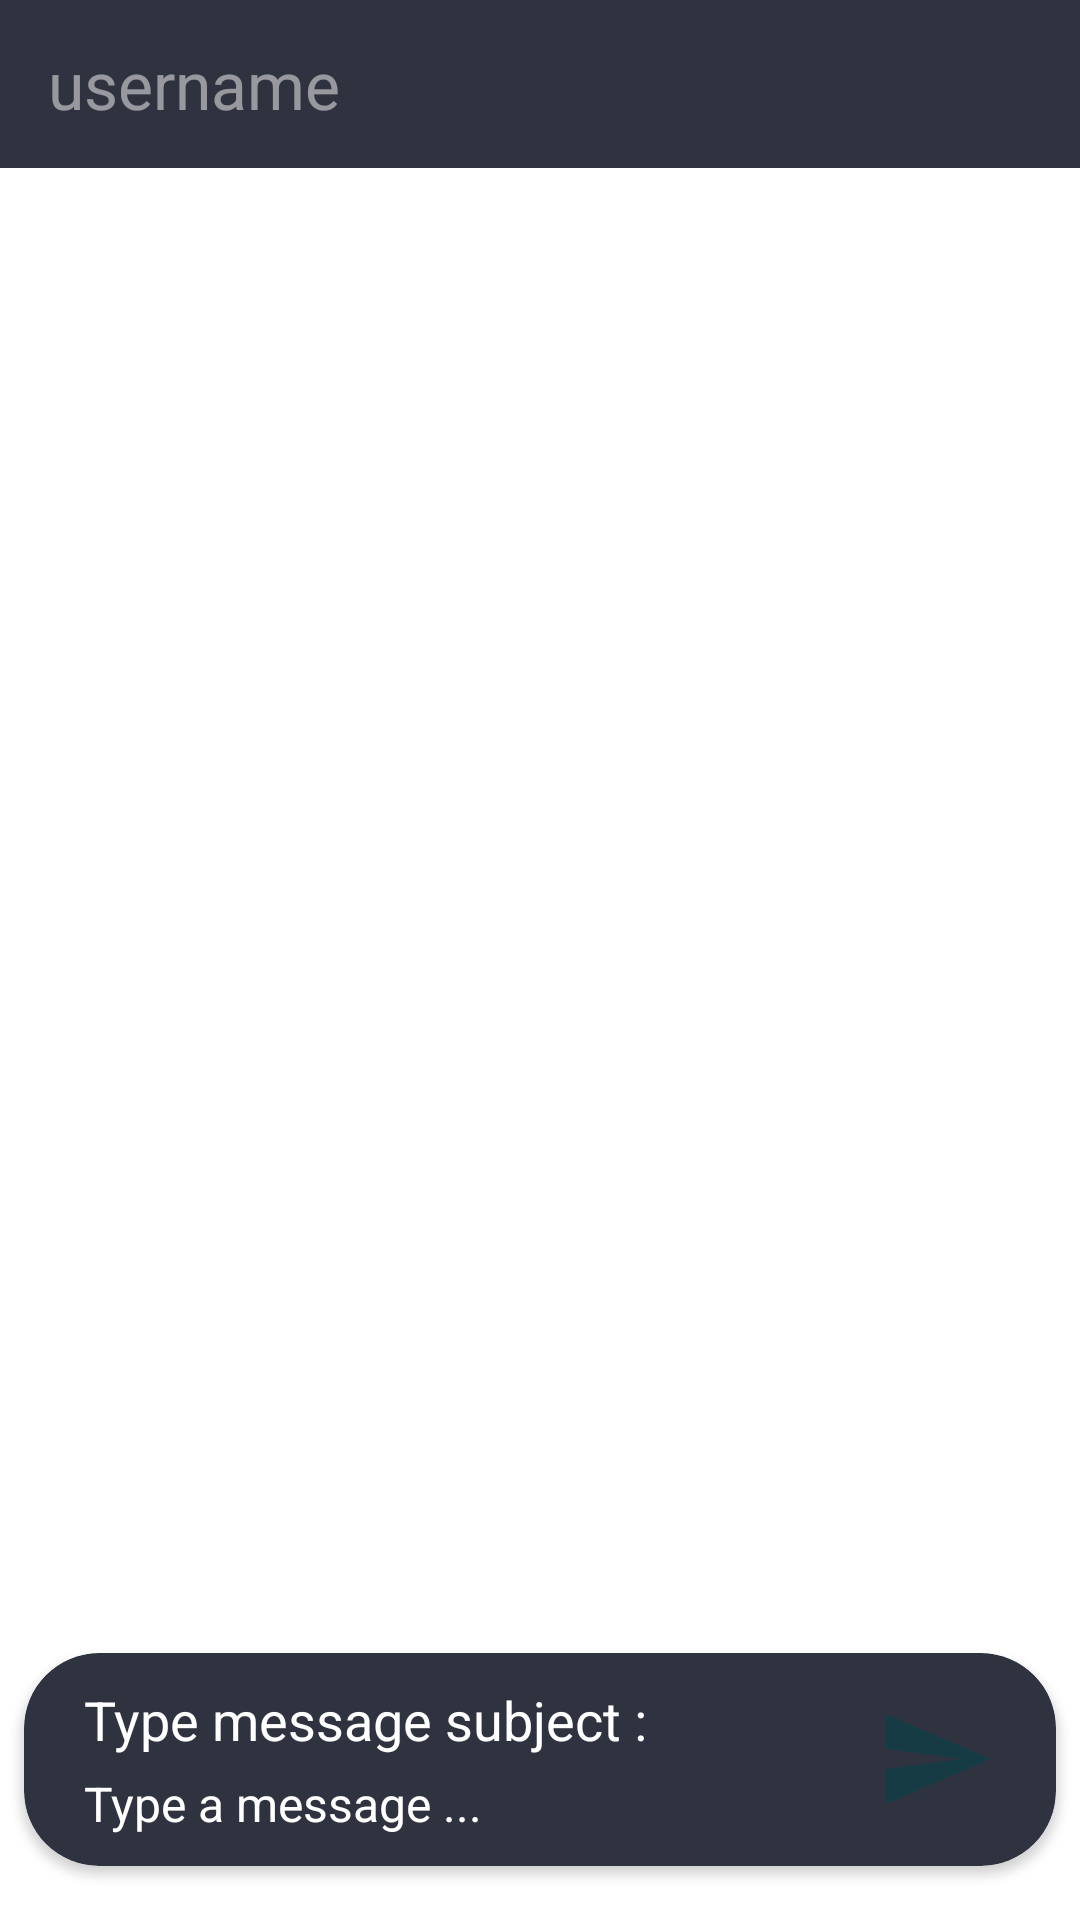

Write the Android layout XML for this screen, with the resource values it uses.
<!-- AndroidManifest.xml: application theme AppTheme -->
<!-- res/layout/activity_view__message__conversation.xml -->
<?xml version="1.0" encoding="utf-8"?>
<RelativeLayout xmlns:android="http://schemas.android.com/apk/res/android"
    xmlns:app="http://schemas.android.com/apk/res-auto"
    xmlns:tools="http://schemas.android.com/tools"
    android:layout_width="match_parent"
    android:layout_height="match_parent"
    android:background="#FFF"
    tools:context=".View_Message_Conversation">

    <android.support.design.widget.AppBarLayout
        android:layout_width="match_parent"
        android:layout_height="wrap_content"
        android:id="@+id/bar_layout">

        <android.support.v7.widget.Toolbar
            android:id="@+id/toolbar"
            android:layout_width="match_parent"
            android:background="@color/colorPrimaryDark"
            android:theme="@style/ThemeOverlay.AppCompat.Dark.ActionBar"
            android:layout_height="wrap_content">
            <TextView
                android:layout_width="wrap_content"
                android:id="@+id/receiver_username"
                android:layout_height="wrap_content"
                android:text=""
                android:hint="username"
                android:textSize="22sp"
                android:textColor="#FFF"/>

        </android.support.v7.widget.Toolbar>

    </android.support.design.widget.AppBarLayout>

    <android.support.v7.widget.RecyclerView
        android:id="@+id/viewSecretary"
        android:layout_width="match_parent"
        android:layout_height="match_parent"
        android:layout_below="@+id/bar_layout"
        android:layout_above="@+id/cardview"
        android:layout_marginTop="10dp"
        android:layout_marginLeft="16dp"
        android:layout_marginRight="16dp">
    </android.support.v7.widget.RecyclerView>

    <android.support.v7.widget.CardView
        android:id="@+id/cardview"
        android:layout_width="match_parent"
        android:layout_height="wrap_content"
        android:layout_marginStart="8dp"
        android:layout_marginTop="16dp"
        android:layout_marginEnd="8dp"
        android:layout_marginBottom="18dp"
        android:layout_marginRight="5dp"
        android:layout_marginLeft="5dp"
        app:cardCornerRadius="25dp"
        app:cardElevation="2dp"
        android:backgroundTint="@color/colorPrimaryDark"
        android:layout_alignParentBottom="true">
        <RelativeLayout
            android:layout_width="match_parent"
            android:layout_height="wrap_content"
            android:background="#FFF"
            android:padding="5dp"
            android:layout_marginBottom="5dp"
            android:layout_marginTop="5dp"
            android:layout_marginLeft="15dp"
            android:backgroundTint="@color/colorPrimaryDark"
            android:layout_marginRight="15dp"
            >
            <LinearLayout
                android:id="@+id/rl_layout_card"
                android:layout_width="match_parent"
                android:layout_height="wrap_content"
                android:layout_toLeftOf="@id/send"
                android:orientation="vertical">

                <EditText
                    android:id="@+id/textSubject"
                    android:layout_width="match_parent"
                    android:layout_height="wrap_content"
                    android:text=""
                    android:hint="Type message subject : "
                    android:textColorHint="@android:color/white"
                    android:textColor="@android:color/white"
                    android:background="@android:color/transparent"
                    android:layout_marginBottom="5dp"
                    android:textSize="18sp" />

                <ScrollView
                    android:layout_width="match_parent"
                    android:layout_height="wrap_content">

                    <LinearLayout
                        android:layout_width="match_parent"
                        android:layout_height="match_parent">

                        <EditText
                            android:id="@+id/textSend"
                            android:layout_width="match_parent"
                            android:layout_height="wrap_content"
                            android:hint="Type a message ..."
                            android:text=""
                            android:textColorHint="@android:color/white"
                            android:textColor="@android:color/white"
                            android:textSize="16sp"
                            android:background="@android:color/transparent"/>
                    </LinearLayout>
                </ScrollView>

            </LinearLayout>
            <ImageButton
                android:id="@+id/send"
                android:layout_width="40dp"
                android:layout_height="40dp"
                android:background="@drawable/ic_send"
                android:layout_centerVertical="true"
                android:layout_alignParentRight="true"
                android:layout_alignParentEnd="true"/>
        </RelativeLayout>
    </android.support.v7.widget.CardView>

</RelativeLayout>
<!-- resources referenced by this layout -->
<resources>
  <color name="colorPrimaryDark">#2f333f</color>
  <!-- drawable ic_send (drawable) -->
  <vector android:height="24dp" android:tint="#163B45"
      android:viewportHeight="24.0" android:viewportWidth="24.0"
      android:width="24dp" xmlns:android="http://schemas.android.com/apk/res/android">
      <path android:fillColor="@color/colorPrimaryDark" android:pathData="M2.01,21L23,12 2.01,3 2,10l15,2 -15,2z"/>
  </vector>
  <style name="AppTheme" parent="Theme.AppCompat.Light.DarkActionBar">
          
          
          <item name="colorPrimary">@color/colorPrimaryDark</item>
          <item name="colorPrimaryDark">@color/colorPrimaryDark</item>
          <item name="colorAccent">@color/colorAccent</item>
      </style>
  <color name="colorAccent">#FF4081</color>
</resources>
